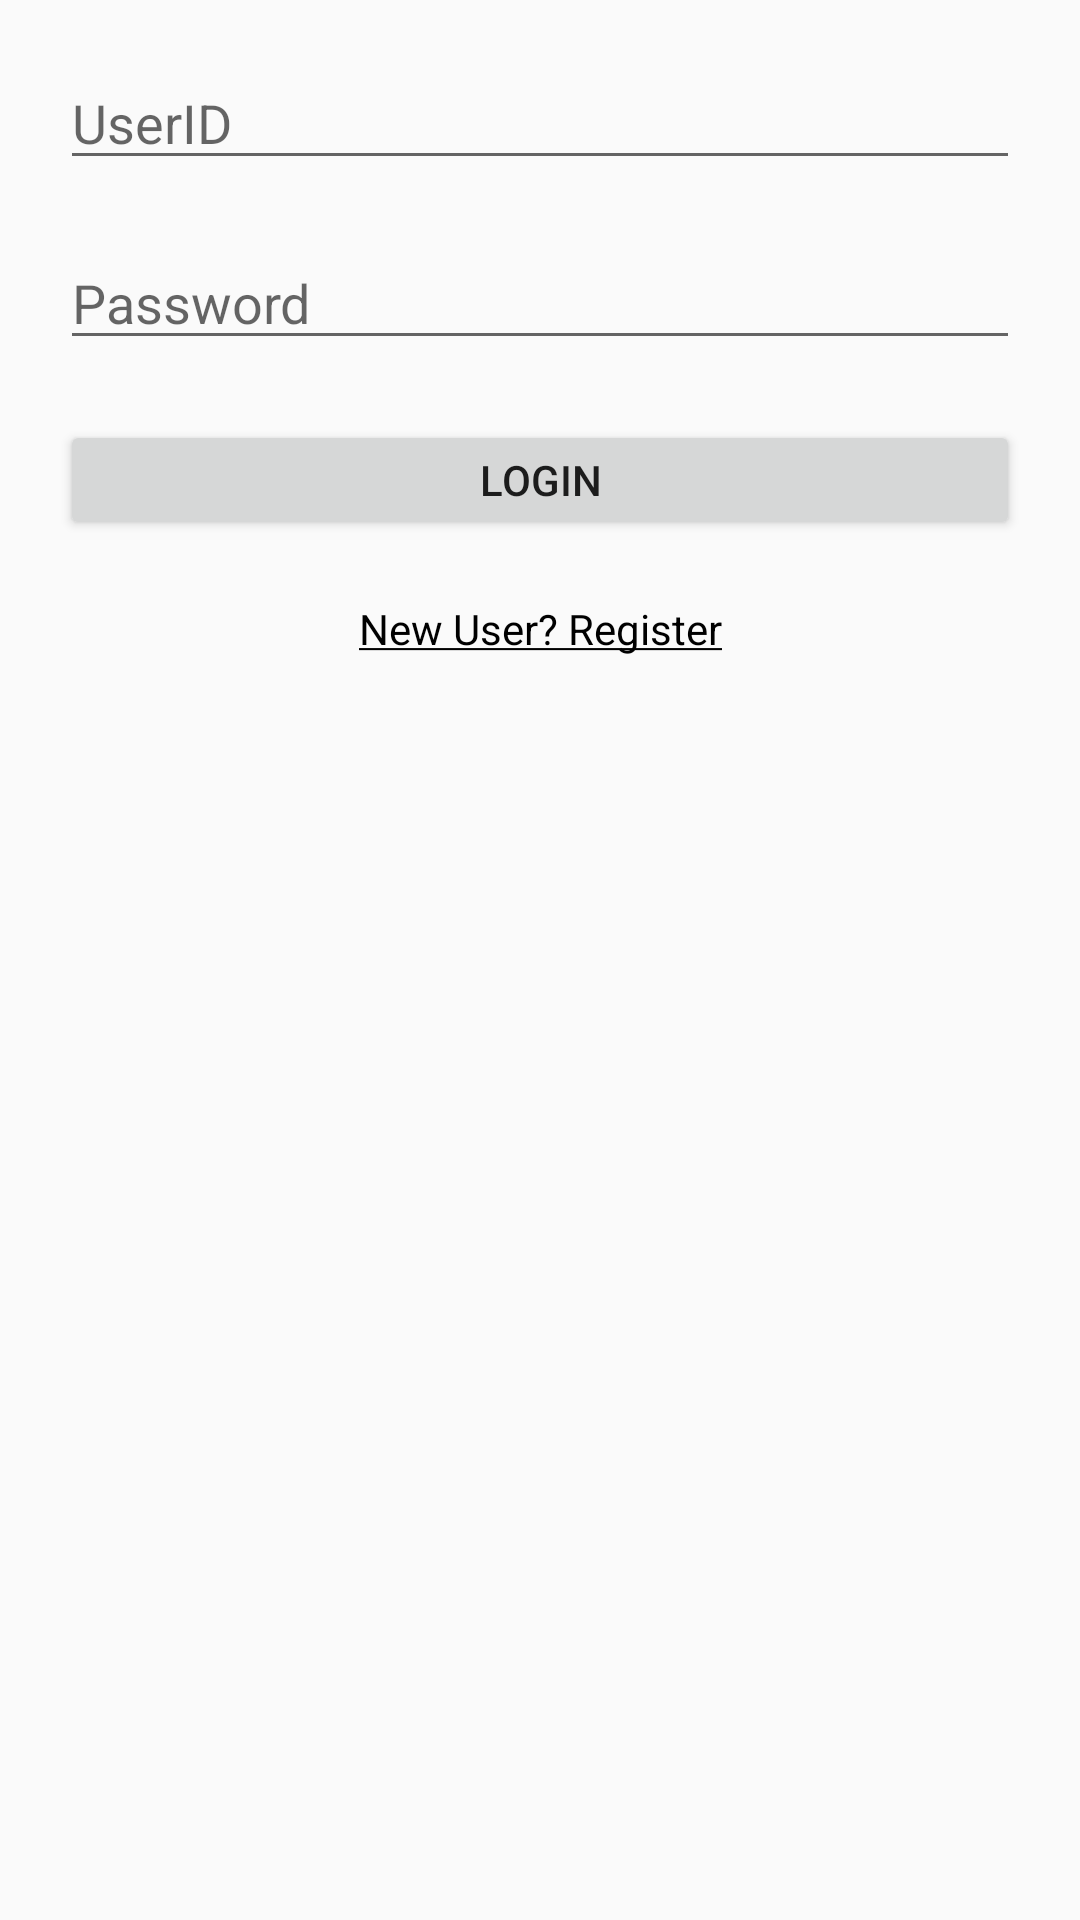

Android layout source for this screen:
<!-- AndroidManifest.xml: application theme AppTheme -->
<!-- res/layout/activity_main.xml -->
<?xml version="1.0" encoding="utf-8"?>
<RelativeLayout

xmlns:android="http://schemas.android.com/apk/res/android"
xmlns:app="http://schemas.android.com/apk/res-auto"
xmlns:tools="http://schemas.android.com/tools"
android:layout_width="match_parent"
android:layout_height="match_parent"
android:padding="10dp"
tools:context=".MainActivity">



<EditText
    android:id="@+id/et_mobile"
    android:layout_width="match_parent"
    android:layout_height="40dp"
    android:layout_alignParentStart="true"
    android:layout_alignParentTop="true"
    android:layout_margin="10dp"
    android:layout_marginStart="24dp"
    android:ems="10"
    android:hint="UserID"
    android:inputType="textPersonName"
    android:text="" />

<EditText
    android:id="@+id/et_pass"
    android:layout_width="match_parent"
    android:layout_height="40dp"
    android:layout_below="@+id/et_mobile"
    android:layout_margin="10dp"
    android:ems="10"
    android:hint="Password"
    android:inputType="textPassword"
    android:text="" />

<Button
    android:id="@+id/bt_login"
    android:layout_width="match_parent"
    android:layout_height="40dp"
    android:layout_below="@+id/et_pass"
    android:layout_margin="10dp"
    android:text="Login" />

<TextView
    android:id="@+id/txtNewUser"
    android:layout_width="match_parent"
    android:layout_height="wrap_content"
    android:layout_below="@+id/bt_login"
    android:layout_marginTop="10dp"
    android:gravity="center"
    android:text="@string/new_user"
    android:textColor="#000000" />
</RelativeLayout>
<!-- resources referenced by this layout -->
<resources>
  <string name="new_user"><u>New User? Register</u></string>
  <style name="AppTheme" parent="Theme.AppCompat.Light.NoActionBar">
          
          <item name="colorPrimary">@color/colorPrimary</item>
          <item name="colorPrimaryDark">@color/colorPrimaryDark</item>
          <item name="colorAccent">@color/colorAccent</item>
      </style>
  <!-- not gathered from this repository: default colours our renderer supplied (Android Studio template values) -->
  <color name="colorPrimary">#FF6200EE</color>
  <color name="colorPrimaryDark">#FF3700B3</color>
  <color name="colorAccent">#FF03DAC5</color>
</resources>
